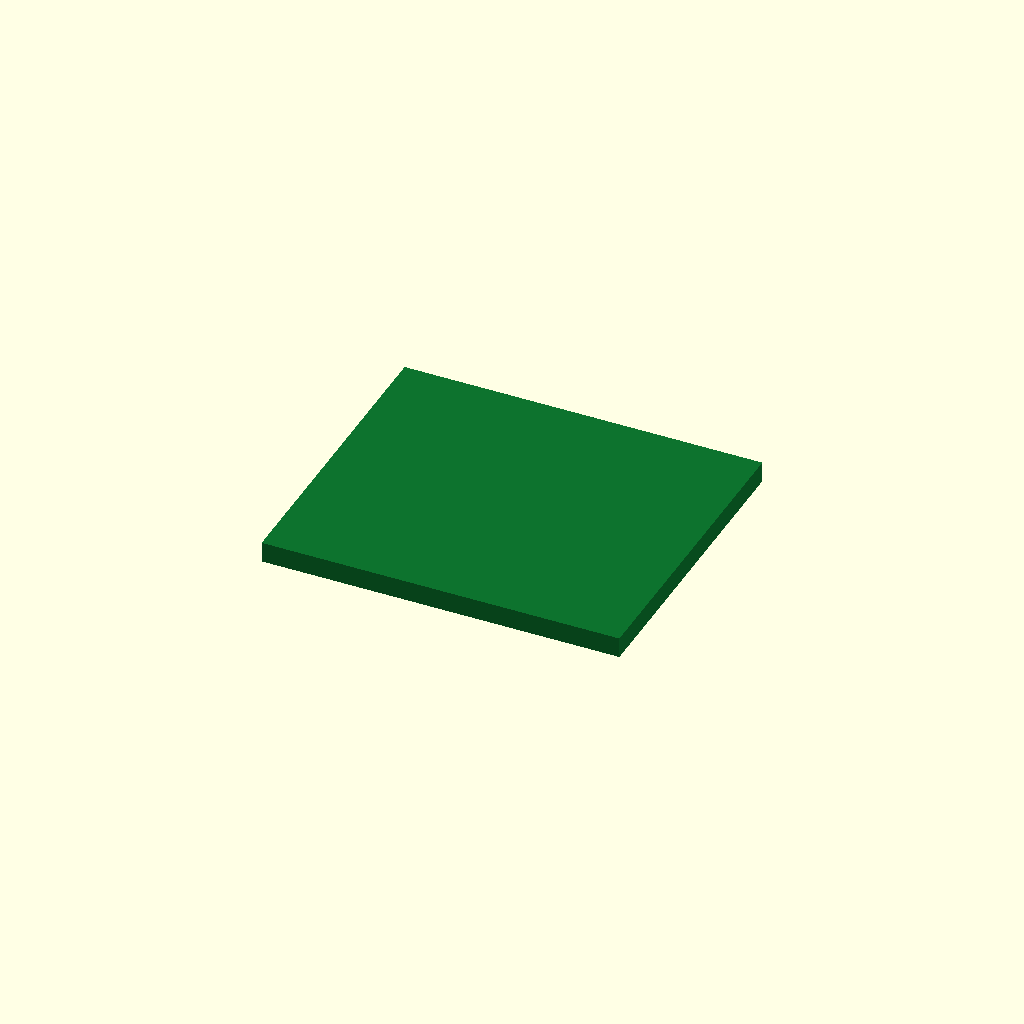
Cell 1: the model at its default parameters.
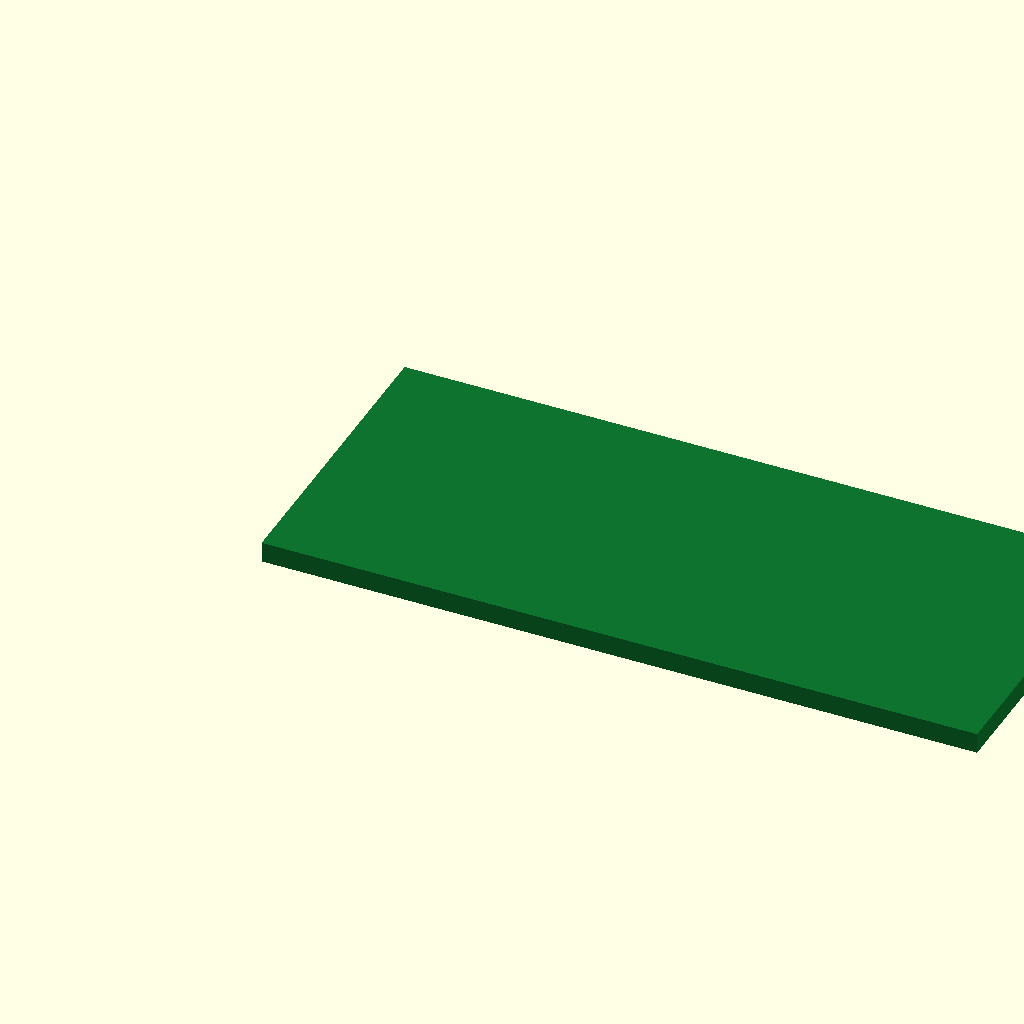
Cell 2: pcb_x = 42 (everything else at default).
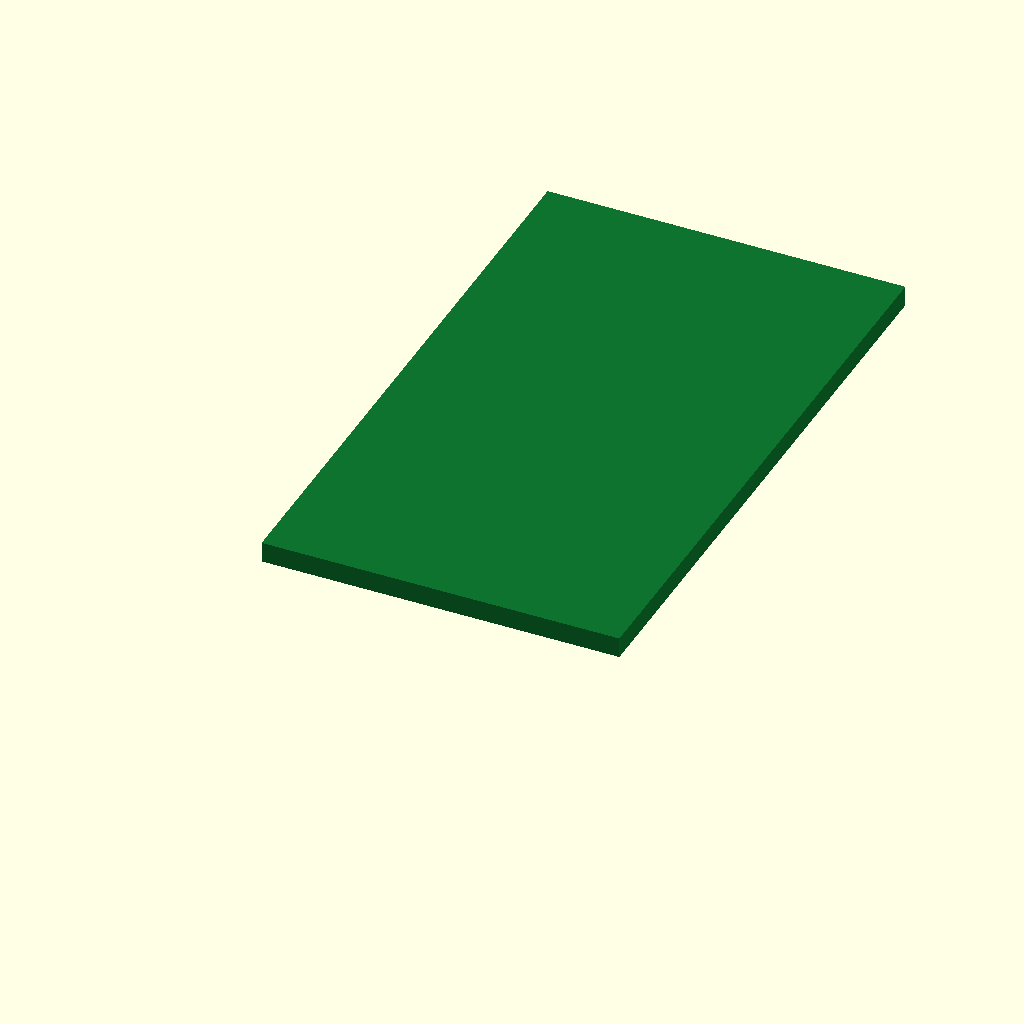
Cell 3: the same model with pcb_y = 36.
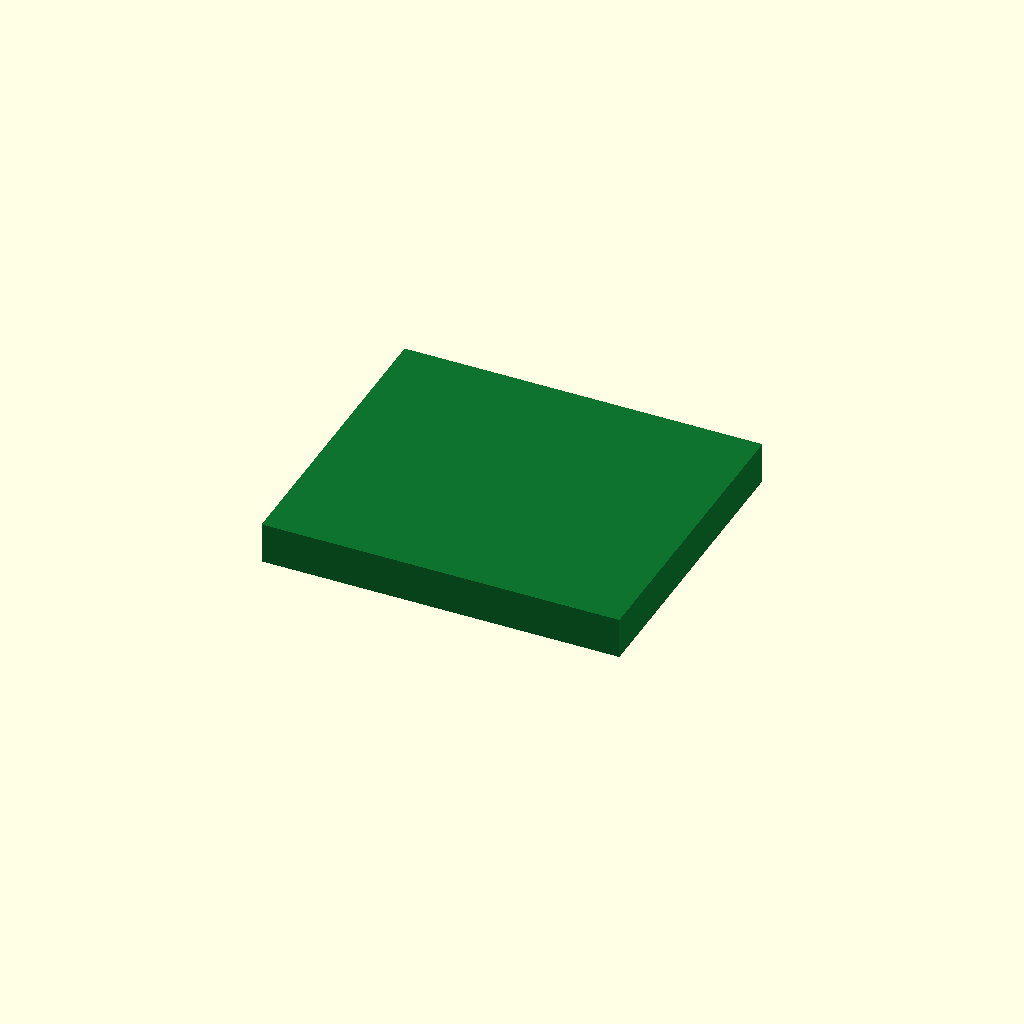
Cell 4 — pcb_th set to 2.4, the other parameters unchanged.
All cells are drawn from one camera (rotation 55°, 0°, 25°, orthographic, colour scheme Cornfield), so only the parameter changes between them.
OpenSCAD source file additional_study/matched_effort/results/direct_repair/scad/pcb__XIAO.scad:
$fn = 64;

pcb_x = 21.0;
pcb_y = 18.0;
pcb_th = 1.2;

color([0.05, 0.45, 0.18])
cube([pcb_x, pcb_y, pcb_th], center=false);
Parameter table extracted from the source (name, type, default, range or options):
pcb_x: number, default 21
pcb_y: number, default 18
pcb_th: number, default 1.2
